Run: headless pygame with SDL's dummy video driver; simulated clock (each Clock.tick advances the game by its frame time, no real sleeping); random seed 0; keys injected as events and as key.get_pressed() state; no mouse input.
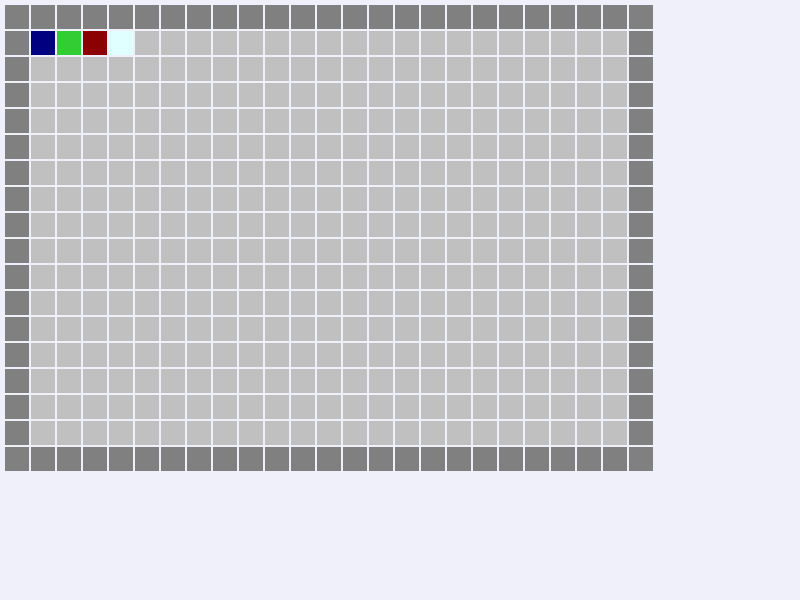
Frame 1 of 4 · flips 1–60 · no input
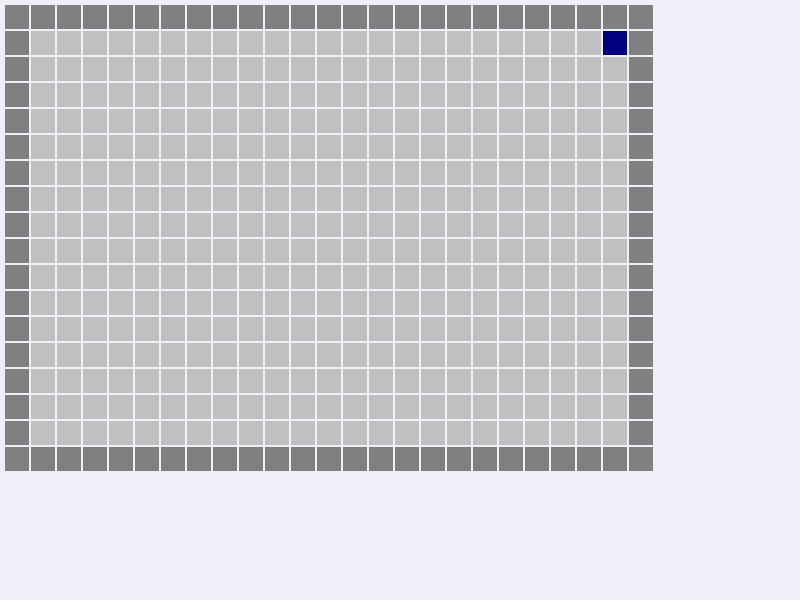
Frame 2 of 4 · flips 61–180 · tapped SPACE, RETURN · held RIGHT (→), D
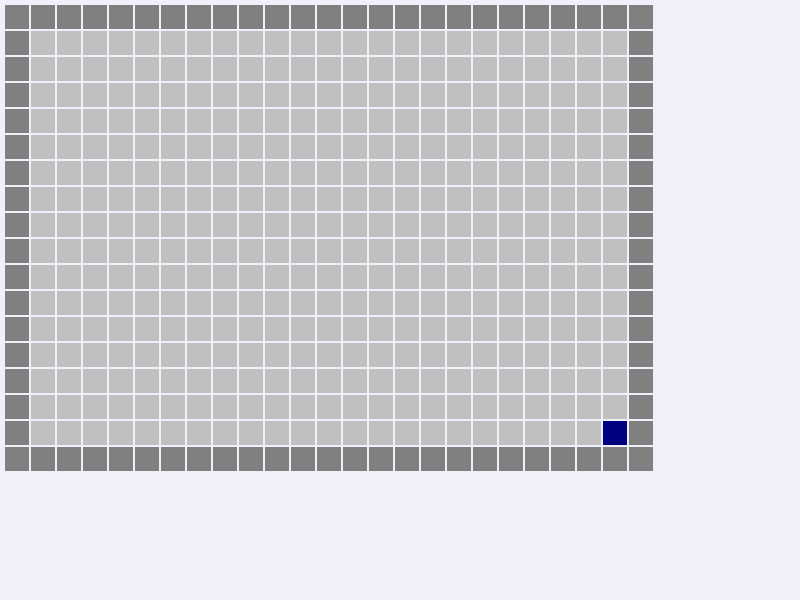
Frame 3 of 4 · flips 181–300 · held DOWN (↓), S
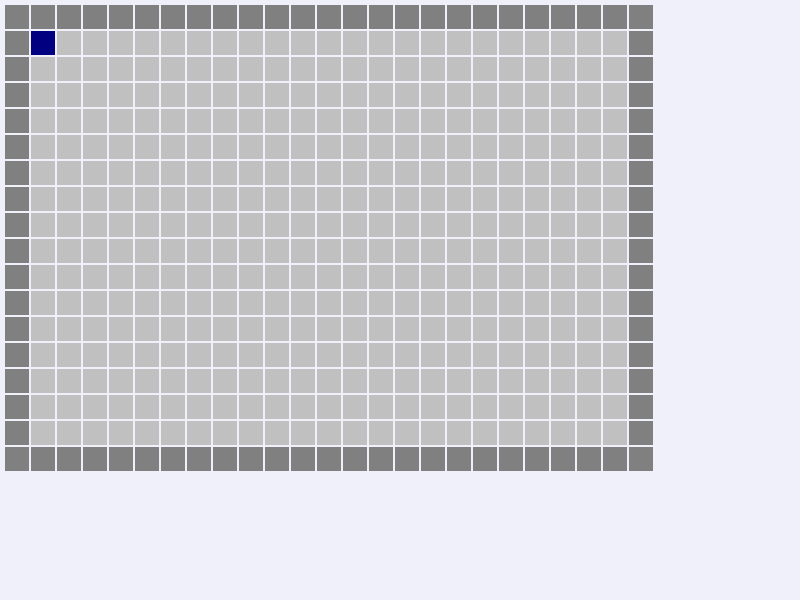
Frame 4 of 4 · flips 301–420 · held LEFT (←), A, UP (↑), W

The pygame program that drew these frames:

import pygame
WINDOW_WIDTH = 800
WINDOW_HEIGHT = 600


pygame.init()

clock = pygame.time.Clock()
window = pygame.display.set_mode((WINDOW_WIDTH, WINDOW_HEIGHT))

pygame.display.set_caption("Bot's world'!")

x = 1
y = 1
xTarget = x
yTarget = y

widht = 24
height = 24
border = 2
speed = 1


run = True

Map = [[1, 1, 1, 1, 1, 1, 1, 1, 1, 1, 1, 1, 1, 1, 1, 1, 1, 1, 1, 1, 1, 1, 1, 1, 1],
       [1, 2, 3, 4, 5, 0, 0, 0, 0, 0, 0, 0, 0, 0, 0, 0, 0, 0, 0, 0, 0, 0, 0, 0, 1],
       [1, 0, 0, 0, 0, 0, 0, 0, 0, 0, 0, 0, 0, 0, 0, 0, 0, 0, 0, 0, 0, 0, 0, 0, 1],
       [1, 0, 0, 0, 0, 0, 0, 0, 0, 0, 0, 0, 0, 0, 0, 0, 0, 0, 0, 0, 0, 0, 0, 0, 1],
       [1, 0, 0, 0, 0, 0, 0, 0, 0, 0, 0, 0, 0, 0, 0, 0, 0, 0, 0, 0, 0, 0, 0, 0, 1],
       [1, 0, 0, 0, 0, 0, 0, 0, 0, 0, 0, 0, 0, 0, 0, 0, 0, 0, 0, 0, 0, 0, 0, 0, 1],
       [1, 0, 0, 0, 0, 0, 0, 0, 0, 0, 0, 0, 0, 0, 0, 0, 0, 0, 0, 0, 0, 0, 0, 0, 1],
       [1, 0, 0, 0, 0, 0, 0, 0, 0, 0, 0, 0, 0, 0, 0, 0, 0, 0, 0, 0, 0, 0, 0, 0, 1],
       [1, 0, 0, 0, 0, 0, 0, 0, 0, 0, 0, 0, 0, 0, 0, 0, 0, 0, 0, 0, 0, 0, 0, 0, 1],
       [1, 0, 0, 0, 0, 0, 0, 0, 0, 0, 0, 0, 0, 0, 0, 0, 0, 0, 0, 0, 0, 0, 0, 0, 1],
       [1, 0, 0, 0, 0, 0, 0, 0, 0, 0, 0, 0, 0, 0, 0, 0, 0, 0, 0, 0, 0, 0, 0, 0, 1],
       [1, 0, 0, 0, 0, 0, 0, 0, 0, 0, 0, 0, 0, 0, 0, 0, 0, 0, 0, 0, 0, 0, 0, 0, 1],
       [1, 0, 0, 0, 0, 0, 0, 0, 0, 0, 0, 0, 0, 0, 0, 0, 0, 0, 0, 0, 0, 0, 0, 0, 1],
       [1, 0, 0, 0, 0, 0, 0, 0, 0, 0, 0, 0, 0, 0, 0, 0, 0, 0, 0, 0, 0, 0, 0, 0, 1],
       [1, 0, 0, 0, 0, 0, 0, 0, 0, 0, 0, 0, 0, 0, 0, 0, 0, 0, 0, 0, 0, 0, 0, 0, 1],
       [1, 0, 0, 0, 0, 0, 0, 0, 0, 0, 0, 0, 0, 0, 0, 0, 0, 0, 0, 0, 0, 0, 0, 0, 1],
       [1, 0, 0, 0, 0, 0, 0, 0, 0, 0, 0, 0, 0, 0, 0, 0, 0, 0, 0, 0, 0, 0, 0, 0, 1],
       [1, 1, 1, 1, 1, 1, 1, 1, 1, 1, 1, 1, 1, 1, 1, 1, 1, 1, 1, 1, 1, 1, 1, 1, 1]]


def getArray(n):
    array = []
    for i in range(8):
        array.append([])
        for y in range(8):
            array[i].append(n)
    return array


class Bot():
    def __init__(self, x, y, health):
        self.x = x
        self.y = y
        self.xTarget = x
        self.yTarget = y
        self.index = 0
        self.step = 0
        self.health = height
        self.DNK = getArray(32)

    def draw(self):
        pass

    def goLeft(self):
        global Map
        if self.xTarget < len(Map[0]) - 1:
            self.x += 1
            Map[self.y][self.x], Map[self.y][self.x -
                                             1] = Map[self.y][self.x - 1], 0

    def goRight(self):
        global Map
        if self.xTarget > 0:
            self.x -= 1
            Map[self.y][self.x], Map[self.y][self.x +
                                             1] = Map[self.y][self.x + 1], 0

    def goDown(self):
        global Map
        if self.yTarget < len(Map) - 1:
            self.y += 1
            Map[self.y][self.x], Map[self.y -
                                     1][self.x] = Map[self.y - 1][self.x], 0

    def goUp(self):
        global Map
        if self.yTarget > 0:
            self.y -= 1
            Map[self.y][self.x], Map[self.y +
                                     1][self.x] = Map[self.y + 1][self.x], 0


bot = Bot(1, 1, 40)


def getColor(color):
    if color == 0:  # EMPTY
        return (192, 192, 192)
    if color == 1:  # WAll
        return (128, 128, 128)
    if color == 2:  # BOT
        return (0, 0, 128)
    if color == 3:  # FOOD
        return (50, 205, 50)
    if color == 4:  # POISON
        return (139, 0, 0)
    if color == 5:  # CORPSE
        return (224, 255, 255)


def drawWindow():

    startX = 5
    startY = 5

    global Map

    window.fill((240, 240, 250))

    for line in range(len(Map)):
        for sell in range(len(Map[line])):
            pygame.draw.rect(window, (getColor(Map[line][sell])), (startX + (
                widht + border) * sell, startY + (height + border) * line, widht, height))

    #pygame.draw.rect(window, (0, 0, 255), (x, y, widht, height))
    pygame.display.update()


def handle_events():

    global bot, run

    for event in pygame.event.get():
        if event.type == pygame.QUIT:
            run = False

    keys = pygame.key.get_pressed()
    if keys[pygame.K_LEFT]:
        bot.xTarget -= speed
    if keys[pygame.K_RIGHT]:
        bot.xTarget += speed

    if keys[pygame.K_UP]:
        bot.yTarget -= speed
    if keys[pygame.K_DOWN]:
        bot.yTarget += speed


def update():

    if bot.xTarget > bot.x:
        bot.goLeft()
    if bot.xTarget < bot.x:
        bot.goRight()
    if bot.yTarget > bot.y:
        bot.goDown()
    if bot.yTarget < bot.y:
        bot.goUp()


while run:

    clock.tick(30)
    handle_events()
    update()
    drawWindow()


pygame.quit()
